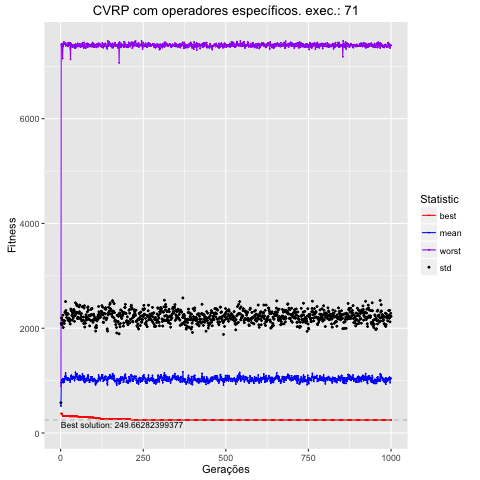

Source data for this figure (header and first rows):
, Total, Media, DesvPad, Minimo, Maximo
1, 516115, 516.1, 61.98, 372.3, 896.9
2, 961372, 961.4, 1130, 372.3, 7412
3, 1014779, 1015, 1182, 370.6, 7431
4, 964064, 964.1, 1100, 370.6, 7432
5, 1000602, 1001, 1161, 357.9, 7428
6, 1000178, 1000, 1092, 338.2, 7147
7, 1036799, 1037, 1213, 320.9, 7375
8, 963320, 963.3, 1050, 320.9, 7391
9, 1023361, 1023, 1120, 320.9, 7426
10, 1029825, 1030, 1104, 320.9, 7465
11, 973710, 973.7, 1118, 320.9, 7423
12, 1008566, 1009, 1133, 320.9, 7423
13, 1078487, 1078, 1229, 320.9, 7423
14, 1079203, 1079, 1224, 320.9, 7415
15, 1146015, 1146, 1363, 320.9, 7444
16, 1085999, 1086, 1251, 320.9, 7390
17, 1037605, 1038, 1227, 320.9, 7404
18, 1020325, 1020, 1186, 320.9, 7418
19, 1051749, 1052, 1228, 320.9, 7409
20, 1033113, 1033, 1231, 320.9, 7419
21, 1041211, 1041, 1239, 320.9, 7407
22, 1009430, 1009, 1147, 320.9, 7379
23, 1046288, 1046, 1224, 320.9, 7451
24, 1020802, 1021, 1151, 320, 7405
25, 1040764, 1041, 1153, 318.8, 7437
26, 1025800, 1026, 1134, 318.8, 7405
27, 1009997, 1010, 1118, 318.8, 7432
28, 1025768, 1026, 1120, 318.8, 7451
29, 973360, 973.4, 1108, 318.8, 7350
30, 1017066, 1017, 1146, 318.8, 7133
31, 1083417, 1083, 1283, 318.8, 7389
32, 1093808, 1094, 1242, 318.8, 7433
33, 1103921, 1104, 1244, 318.8, 7405
34, 1044549, 1045, 1202, 318.8, 7373
35, 1029115, 1029, 1124, 318.8, 7407
36, 1067418, 1067, 1226, 318.8, 7404
37, 1059794, 1060, 1181, 318.8, 7366
38, 1049985, 1050, 1145, 318.8, 7391
39, 1065236, 1065, 1239, 318.8, 7385
40, 1079473, 1079, 1278, 318.8, 7396
41, 1056536, 1057, 1278, 318.8, 7410
42, 1000741, 1001, 1132, 318.8, 7368
43, 1040469, 1040, 1196, 318.8, 7345
44, 1057422, 1057, 1200, 318.8, 7406
45, 1159498, 1159, 1324, 318.8, 7424
46, 1054175, 1054, 1217, 318.8, 7352
47, 1074938, 1075, 1230, 318.8, 7416
48, 1118482, 1118, 1335, 318.8, 7403
49, 1131709, 1132, 1321, 318.8, 7376
50, 1126298, 1126, 1301, 318.8, 7394
51, 1022894, 1023, 1162, 318.8, 7412
52, 1031946, 1032, 1179, 318.8, 7439
53, 1068075, 1068, 1236, 308.1, 7381
54, 1049367, 1049, 1240, 308.1, 7384
55, 1012382, 1012, 1177, 308.1, 7392
56, 1089684, 1090, 1318, 308.1, 7377
57, 1069309, 1069, 1245, 308.1, 7426
58, 1098825, 1099, 1344, 308.1, 7407
59, 1009939, 1010, 1180, 308.1, 7420
60, 1024884, 1025, 1166, 301.9, 7417
... 940 more rows
